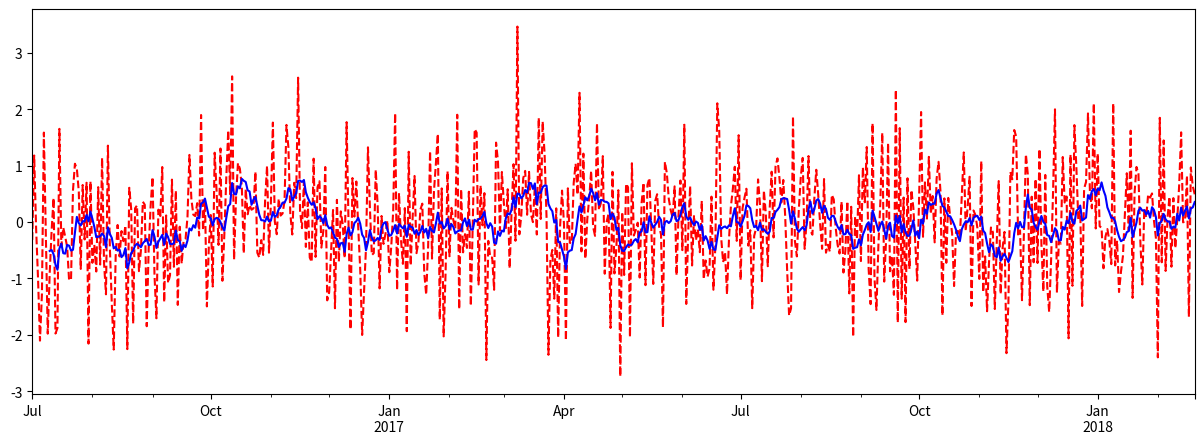

Recreate this plot in Python.
import matplotlib.pylab
import numpy as np
import pandas as pd

df = pd.Series(np.random.randn(600), index= pd.date_range('7/1/2016', freq='D', periods=600))
print(df.head())
r = df.rolling(window=10)
print(r)
print(r.mean())#r.max, r.median, r.std, r.skew, r.sum, r.var

import matplotlib.pyplot as plt1

plt1.figure(figsize=(15, 5))
df.plot(style='r--')
df.rolling(window=10).mean().plot(style='b')
plt1.show()